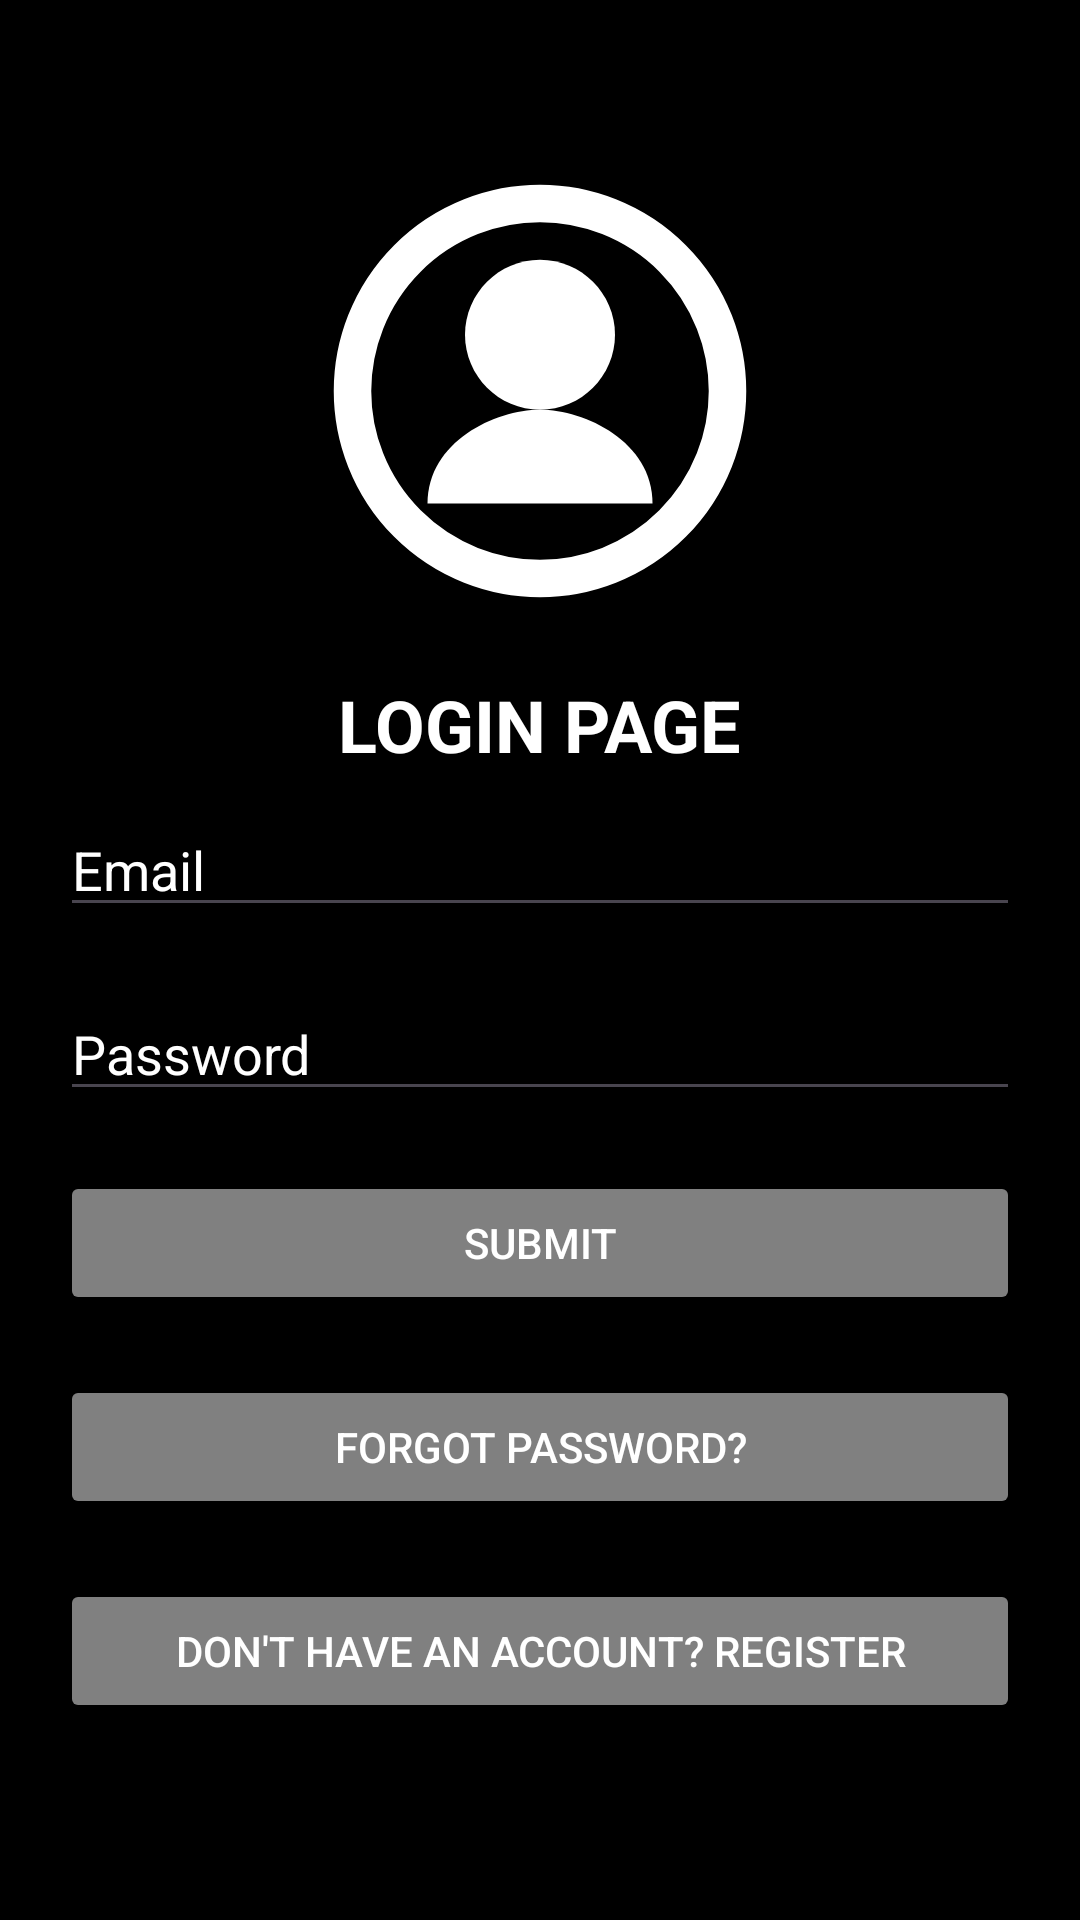

Layout XML and referenced resources for this Android screen:
<!-- AndroidManifest.xml: application theme Theme.Borealis_Mobile -->
<!-- res/layout/activity_auth.xml -->
<?xml version="1.0" encoding="utf-8"?>
<LinearLayout
    xmlns:android="http://schemas.android.com/apk/res/android"
    xmlns:app="http://schemas.android.com/apk/res-auto"
    xmlns:tools="http://schemas.android.com/tools"
    android:layout_height="match_parent"
    android:orientation="vertical"
    android:layout_width="match_parent"
    android:gravity="center"
    android:padding="20dp"
    android:background="@color/black">
    
    <ImageView
        android:layout_width="150dp"
        android:layout_height="150dp"
        android:src="@drawable/ic_user_auth"
        android:layout_marginBottom="20dp"/>
    
    <TextView
        android:id="@+id/title"
        android:layout_width="wrap_content"
        android:layout_height="wrap_content"
        android:text="LOGIN PAGE"
        android:textSize="24sp"
        android:textStyle="bold"
        android:textColor="@color/white"/>
    
    <LinearLayout
        android:id="@+id/register_fields"
        android:layout_width="match_parent"
        android:layout_height="wrap_content"
        android:orientation="vertical"
        android:visibility="gone">

        <EditText
            android:id="@+id/name"
            android:layout_width="match_parent"
            android:layout_height="wrap_content"
            android:hint="Name"
            android:textColorHint="@color/white"
            android:textColor="@color/white"
            android:inputType="text"
            android:layout_marginTop="10dp"
            android:layout_marginBottom="10dp"/>

        <EditText
            android:id="@+id/username"
            android:layout_width="match_parent"
            android:layout_height="wrap_content"
            android:hint="Username"
            android:textColorHint="@color/white"
            android:textColor="@color/white"
            android:inputType="text"
            android:layout_marginTop="10dp"
            android:layout_marginBottom="10dp"/>

    </LinearLayout>

    <EditText
        android:id="@+id/editTextEmail"
        android:layout_width="match_parent"
        android:layout_height="wrap_content"
        android:hint="Email"
        android:textColorHint="@color/white"
        android:textColor="@color/white"
        android:inputType="text"
        android:layout_marginTop="10dp"
        android:layout_marginBottom="10dp"/>

    <EditText
        android:id="@+id/editTextPassword"
        android:layout_width="match_parent"
        android:layout_height="wrap_content"
        android:hint="Password"
        android:textColorHint="@color/white"
        android:textColor="@color/white"
        android:inputType="textPassword"
        android:layout_marginTop="10dp"
        android:layout_marginBottom="10dp"/>

    <Button
        android:id="@+id/buttonSubmit"
        android:layout_width="match_parent"
        android:layout_height="wrap_content"
        android:text="Submit"
        android:backgroundTint="@color/gray"
        android:textColor="@color/white"
        android:layout_marginTop="10dp"
        android:layout_marginBottom="10dp"/>

    <Button
        android:id="@+id/buttonForgotPassword"
        android:layout_width="match_parent"
        android:layout_height="wrap_content"
        android:text="Forgot Password?"
        android:backgroundTint="@color/gray"
        android:textColor="@color/white"
        android:layout_marginTop="10dp"
        android:layout_marginBottom="10dp"/>

    <Button
        android:id="@+id/buttonToggle"
        android:layout_width="match_parent"
        android:layout_height="wrap_content"
        android:text="Don't have an account? Register"
        android:backgroundTint="@color/gray"
        android:textColor="@color/white"
        android:layout_marginTop="10dp"
        android:layout_marginBottom="10dp"/>


</LinearLayout>
<!-- resources referenced by this layout -->
<resources>
  <color name="black">#FF000000</color>
  <color name="gray">#FF808080</color>
  <color name="white">#FFFFFFFF</color>
  <!-- drawable ic_user_auth (drawable) -->
  <vector xmlns:android="http://schemas.android.com/apk/res/android"
      android:width="150dp"
      android:height="150dp"
      android:viewportWidth="24"
      android:viewportHeight="24">
  
      
      <path
          android:fillColor="#00000000"
          android:strokeColor="#FFFFFF"
          android:strokeWidth="2"
          android:pathData="M12,2a10,10 0 1,1 0,20a10,10 0 1,1 0,-20z"/>
  
      
      <path
          android:fillColor="#FFFFFF"
          android:pathData="M12,13c2.2,0 4,-1.8 4,-4s-1.8,-4 -4,-4 -4,1.8 -4,4 1.8,4 4,4z"/>
  
      
      <path
          android:fillColor="#FFFFFF"
          android:pathData="M6,18c0,-3.3 3.6,-5 6,-5s6,1.7 6,5H6z"/>
  
  </vector>
  <style name="Theme.Borealis_Mobile" parent="Base.Theme.Borealis_Mobile" />
  <style name="Base.Theme.Borealis_Mobile" parent="Theme.Material3.DayNight.NoActionBar">
          
          
      </style>
</resources>
